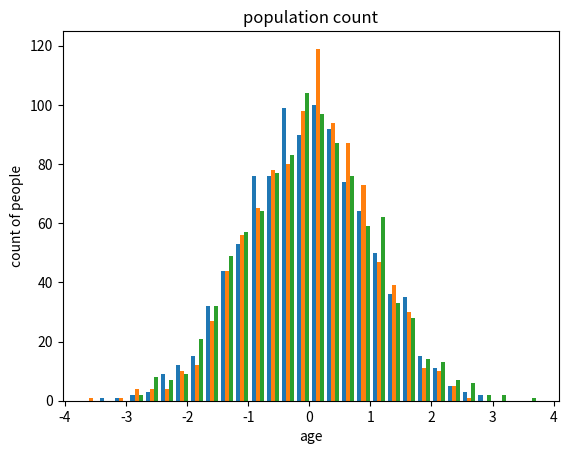

Write Python code to recreate this figure.
import matplotlib.pyplot as plt
import numpy as np

x=np.random.randn(1000,3)
plt.hist(x,30)

plt.xlabel("age")
plt.ylabel("count of people")
plt.title("population count")
plt.show()
